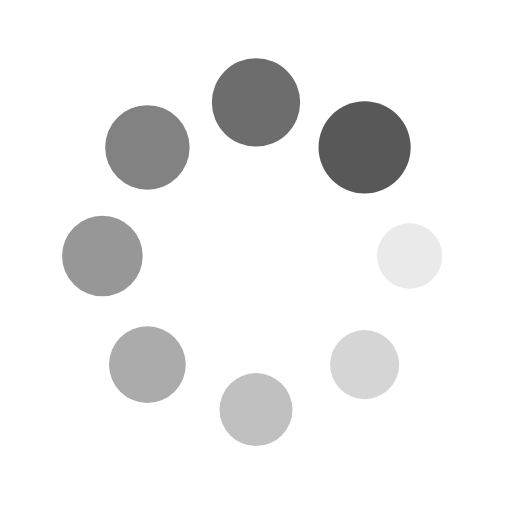
t = 0.00 s
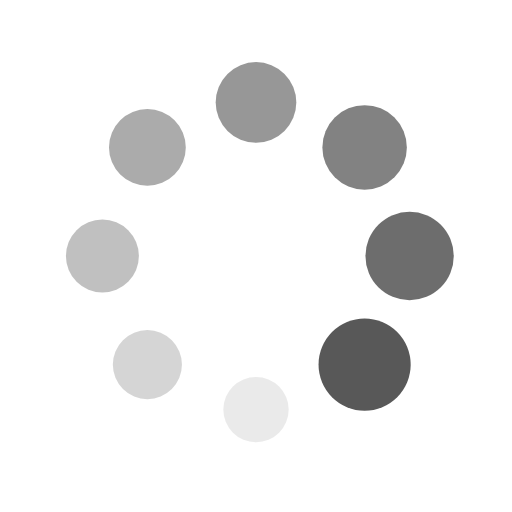
t = 0.25 s
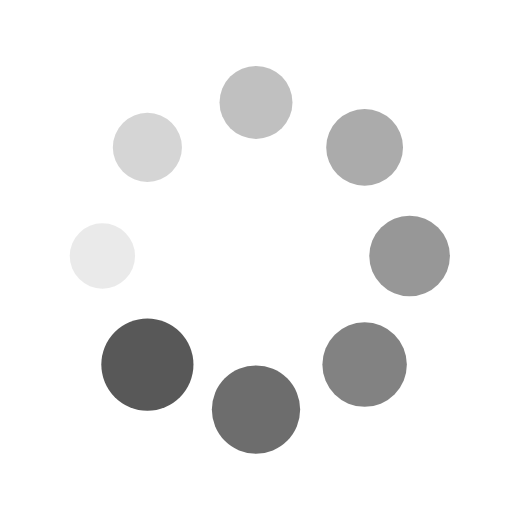
t = 0.50 s
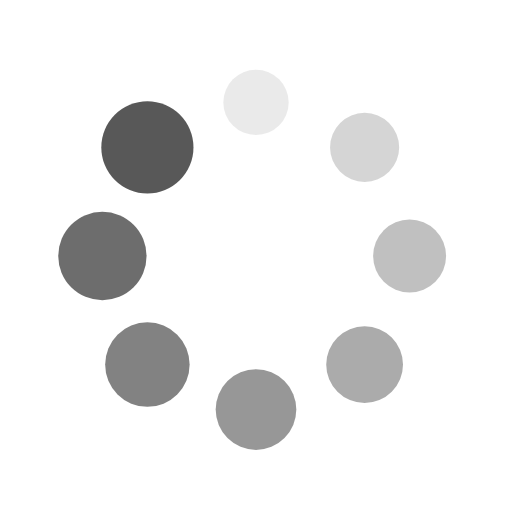
t = 0.75 s

The animated SVG that drew these frames (rendered in a browser with its animation timeline set to each time). Animation: 16 SMIL elements (animate=8,animateTransform=8); one cycle of 1.00 s, repeats indefinitely.

<?xml version="1.0" encoding="utf-8"?>
<svg xmlns="http://www.w3.org/2000/svg" xmlns:xlink="http://www.w3.org/1999/xlink" style="margin: auto; background: rgb(255, 255, 255); display: block; shape-rendering: auto;" width="200px" height="200px" viewBox="0 0 100 100" preserveAspectRatio="xMidYMid">
<g transform="translate(80,50)">
<g transform="rotate(0)">
<circle cx="0" cy="0" r="6" fill="#585858" fill-opacity="1">
  <animateTransform attributeName="transform" type="scale" begin="-0.875s" values="1.5 1.5;1 1" keyTimes="0;1" dur="1s" repeatCount="indefinite"></animateTransform>
  <animate attributeName="fill-opacity" keyTimes="0;1" dur="1s" repeatCount="indefinite" values="1;0" begin="-0.875s"></animate>
</circle>
</g>
</g><g transform="translate(71.21320343559643,71.21320343559643)">
<g transform="rotate(45)">
<circle cx="0" cy="0" r="6" fill="#585858" fill-opacity="0.875">
  <animateTransform attributeName="transform" type="scale" begin="-0.75s" values="1.5 1.5;1 1" keyTimes="0;1" dur="1s" repeatCount="indefinite"></animateTransform>
  <animate attributeName="fill-opacity" keyTimes="0;1" dur="1s" repeatCount="indefinite" values="1;0" begin="-0.75s"></animate>
</circle>
</g>
</g><g transform="translate(50,80)">
<g transform="rotate(90)">
<circle cx="0" cy="0" r="6" fill="#585858" fill-opacity="0.75">
  <animateTransform attributeName="transform" type="scale" begin="-0.625s" values="1.5 1.5;1 1" keyTimes="0;1" dur="1s" repeatCount="indefinite"></animateTransform>
  <animate attributeName="fill-opacity" keyTimes="0;1" dur="1s" repeatCount="indefinite" values="1;0" begin="-0.625s"></animate>
</circle>
</g>
</g><g transform="translate(28.786796564403577,71.21320343559643)">
<g transform="rotate(135)">
<circle cx="0" cy="0" r="6" fill="#585858" fill-opacity="0.625">
  <animateTransform attributeName="transform" type="scale" begin="-0.5s" values="1.5 1.5;1 1" keyTimes="0;1" dur="1s" repeatCount="indefinite"></animateTransform>
  <animate attributeName="fill-opacity" keyTimes="0;1" dur="1s" repeatCount="indefinite" values="1;0" begin="-0.5s"></animate>
</circle>
</g>
</g><g transform="translate(20,50.00000000000001)">
<g transform="rotate(180)">
<circle cx="0" cy="0" r="6" fill="#585858" fill-opacity="0.5">
  <animateTransform attributeName="transform" type="scale" begin="-0.375s" values="1.5 1.5;1 1" keyTimes="0;1" dur="1s" repeatCount="indefinite"></animateTransform>
  <animate attributeName="fill-opacity" keyTimes="0;1" dur="1s" repeatCount="indefinite" values="1;0" begin="-0.375s"></animate>
</circle>
</g>
</g><g transform="translate(28.78679656440357,28.786796564403577)">
<g transform="rotate(225)">
<circle cx="0" cy="0" r="6" fill="#585858" fill-opacity="0.375">
  <animateTransform attributeName="transform" type="scale" begin="-0.25s" values="1.5 1.5;1 1" keyTimes="0;1" dur="1s" repeatCount="indefinite"></animateTransform>
  <animate attributeName="fill-opacity" keyTimes="0;1" dur="1s" repeatCount="indefinite" values="1;0" begin="-0.25s"></animate>
</circle>
</g>
</g><g transform="translate(49.99999999999999,20)">
<g transform="rotate(270)">
<circle cx="0" cy="0" r="6" fill="#585858" fill-opacity="0.25">
  <animateTransform attributeName="transform" type="scale" begin="-0.125s" values="1.5 1.5;1 1" keyTimes="0;1" dur="1s" repeatCount="indefinite"></animateTransform>
  <animate attributeName="fill-opacity" keyTimes="0;1" dur="1s" repeatCount="indefinite" values="1;0" begin="-0.125s"></animate>
</circle>
</g>
</g><g transform="translate(71.21320343559643,28.78679656440357)">
<g transform="rotate(315)">
<circle cx="0" cy="0" r="6" fill="#585858" fill-opacity="0.125">
  <animateTransform attributeName="transform" type="scale" begin="0s" values="1.5 1.5;1 1" keyTimes="0;1" dur="1s" repeatCount="indefinite"></animateTransform>
  <animate attributeName="fill-opacity" keyTimes="0;1" dur="1s" repeatCount="indefinite" values="1;0" begin="0s"></animate>
</circle>
</g>
</g>
<!-- [ldio] generated by https://loading.io/ --></svg>